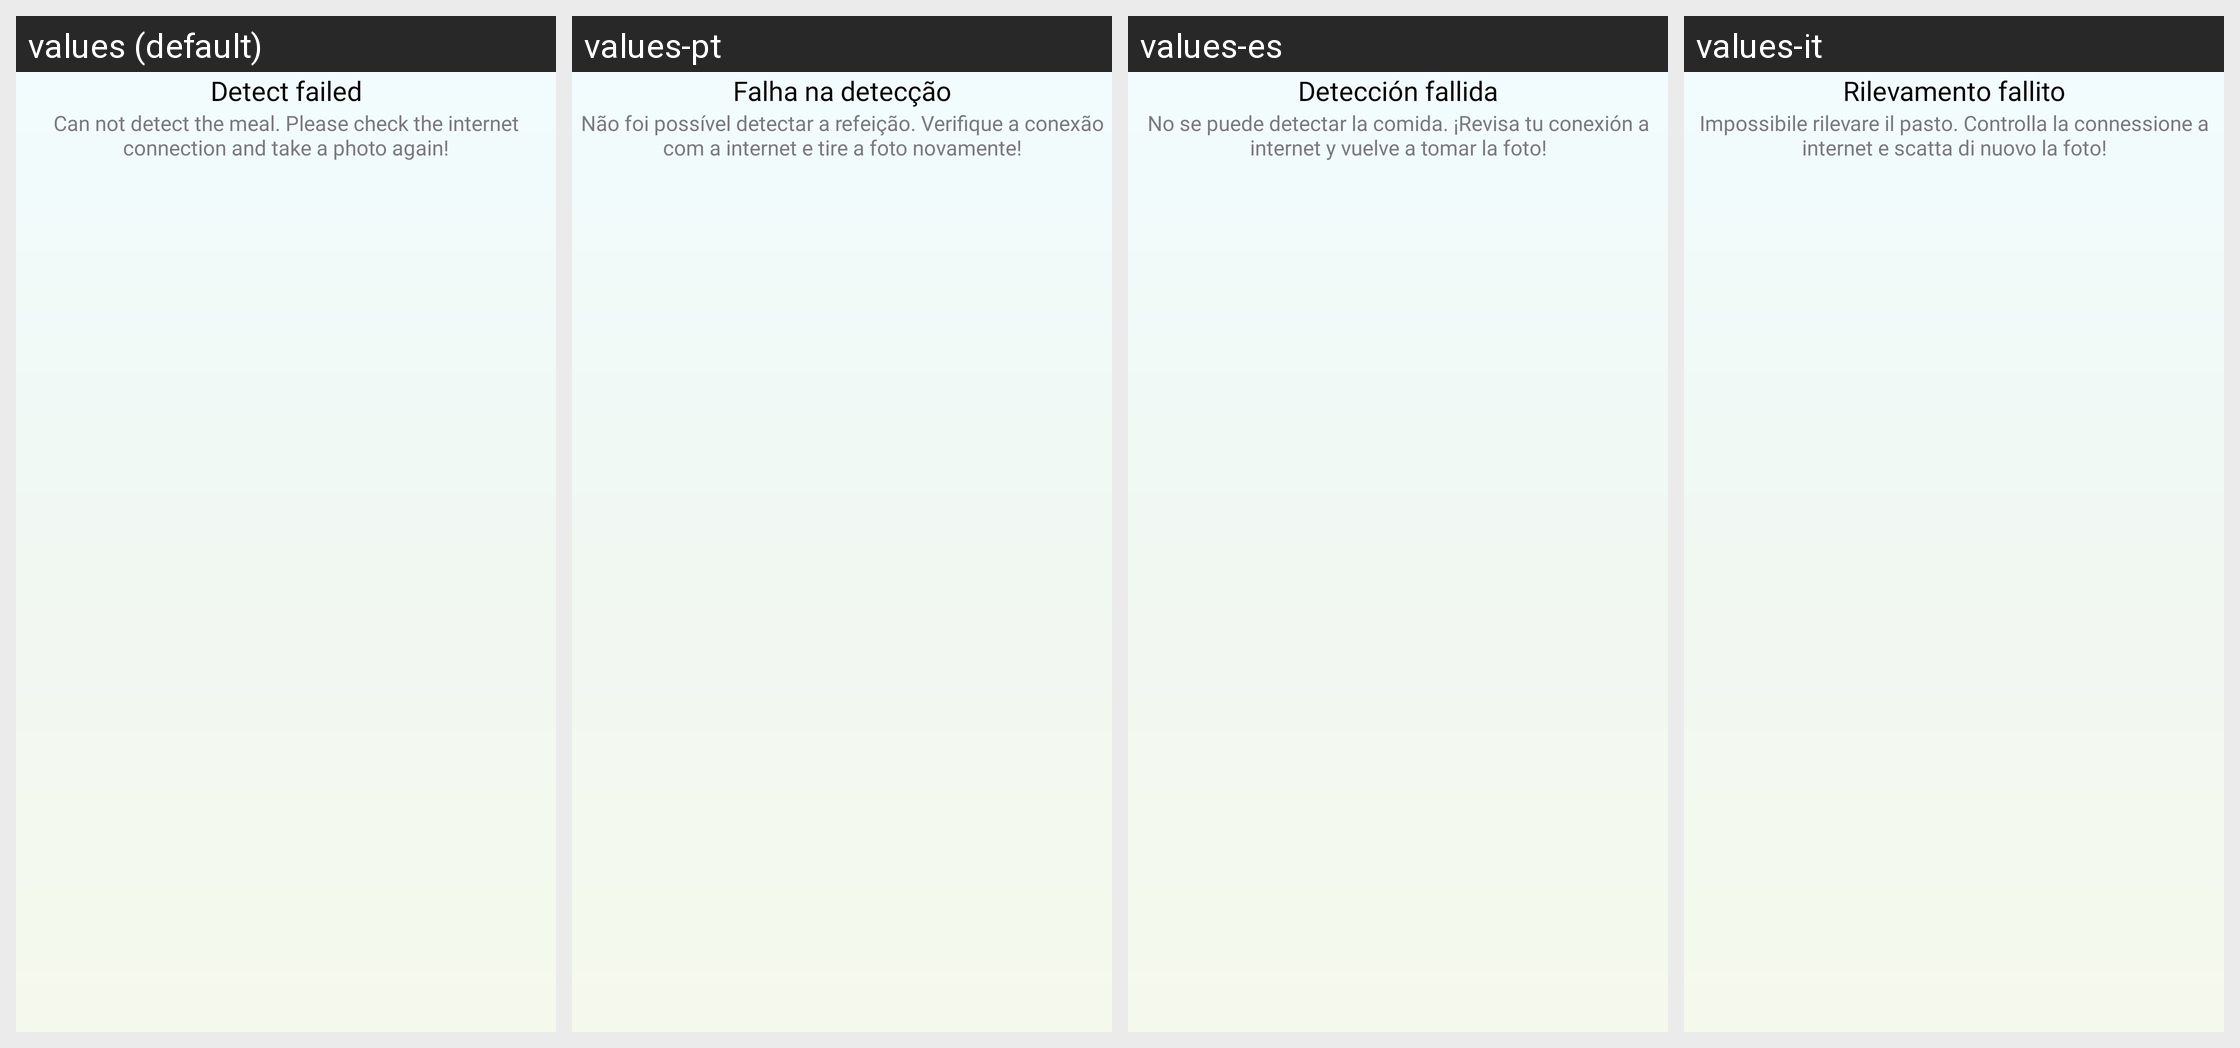

Strings drawn on this Android screen and how each of the app's shown locales translates them:
Android screen res/layout/dialog_failed.xml rendered under 4 locales, left to right: values (default), values-pt, values-es, values-it. Device: Nexus 5 (rendered at 1080×1920; each locale shown at half size, 540×960, under a caption strip naming it); theme ThemeLight.
Other locales in the repository, not shown: values-ar, values-bn, values-de, values-fr, values-hi, values-in, values-ko, values-ru.
Strings drawn on this screen, with the default value and each locale's value (text and hints the layout hard-codes, and strings that could not be matched under every locale, appear in the picture but are not listed):

detect_failed
  values: Detect failed
  values-pt: Falha na detecção
  values-es: Detección fallida
  values-it: Rilevamento fallito

detect_failed_desc
  values: Can not detect the meal. Please check the internet connection and take a photo again!
  values-pt: Não foi possível detectar a refeição. Verifique a conexão com a internet e tire a foto novamente!
  values-es: No se puede detectar la comida. ¡Revisa tu conexión a internet y vuelve a tomar la foto!
  values-it: Impossibile rilevare il pasto. Controlla la connessione a internet e scatta di nuovo la foto!
